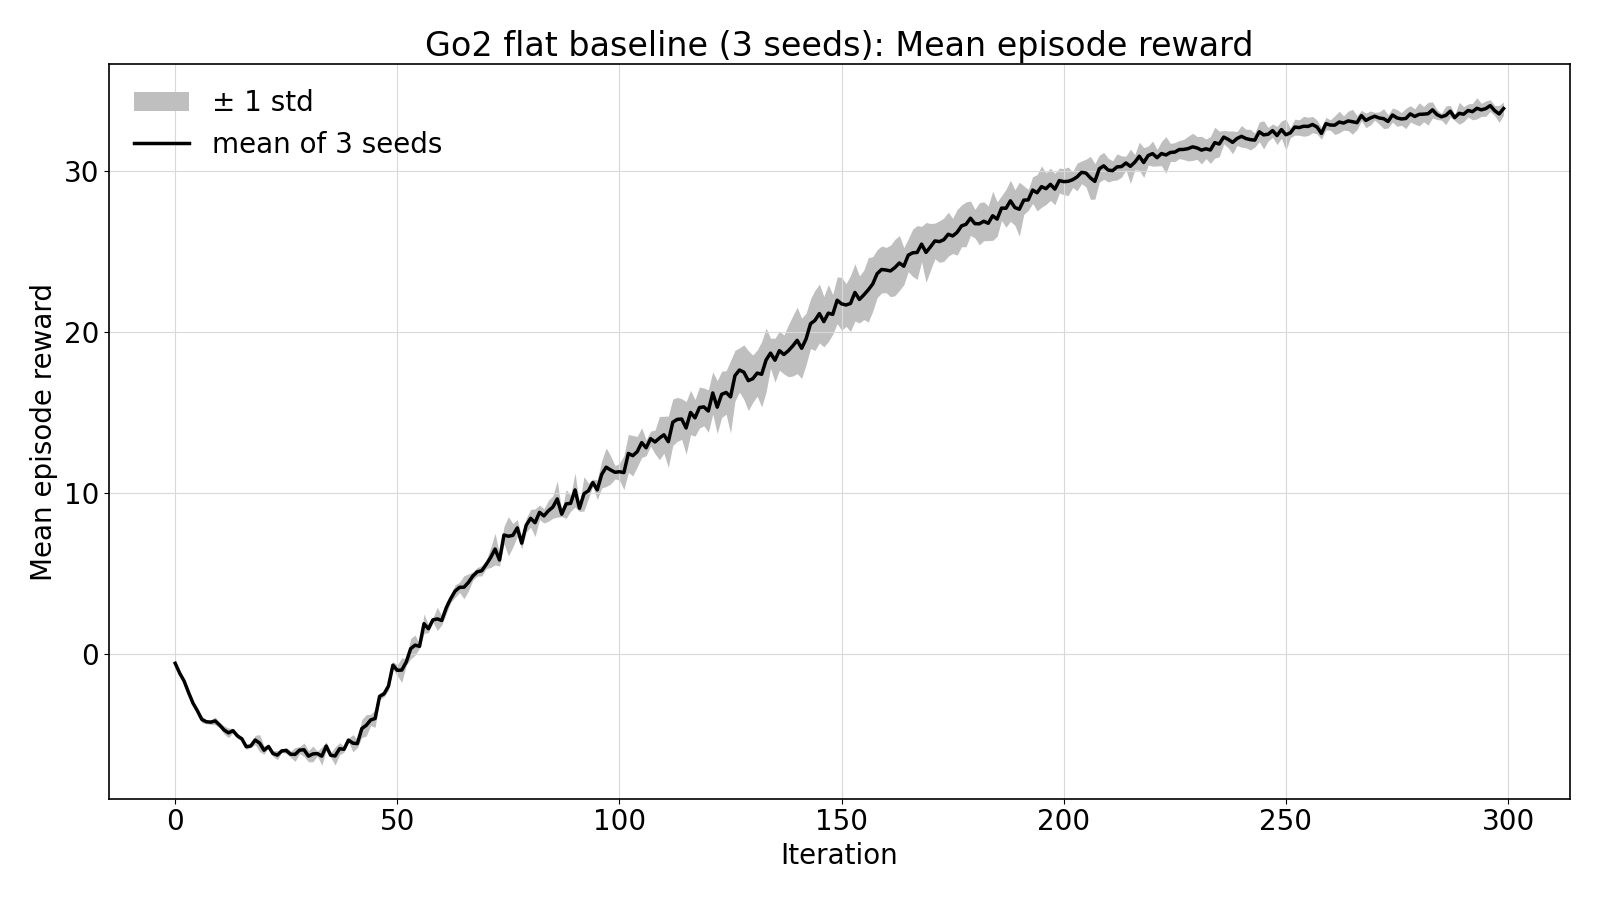

The data file committed next to this chart (first rows):
iteration, mean, std, baseline_flat_seed42_20261120-0930, baseline_flat_seed43_20261120-0932, baseline_flat_seed44_20261120-0934
0, -0.5542, 0.02291, -0.5245, -0.5803, -0.5576
1, -1.164, 0.04389, -1.124, -1.225, -1.143
2, -1.653, 0.04143, -1.711, -1.615, -1.634
3, -2.363, 0.1442, -2.426, -2.163, -2.499
4, -3.025, 0.1074, -2.982, -2.92, -3.172
5, -3.504, 0.01817, -3.504, -3.482, -3.527
6, -4.041, 0.1879, -3.775, -4.176, -4.171
7, -4.183, 0.1199, -4.016, -4.237, -4.294
8, -4.206, 0.1314, -4.097, -4.391, -4.13
9, -4.131, 0.2413, -3.961, -3.959, -4.472
10, -4.387, 0.1713, -4.34, -4.616, -4.205
11, -4.691, 0.2494, -4.348, -4.934, -4.79
12, -4.872, 0.2974, -4.492, -5.218, -4.906
13, -4.735, 0.1318, -4.821, -4.834, -4.548
14, -5.059, 0.1731, -5.022, -5.286, -4.867
15, -5.24, 0.08224, -5.276, -5.318, -5.126
16, -5.733, 0.1661, -5.546, -5.704, -5.949
17, -5.685, 0.09309, -5.554, -5.744, -5.758
18, -5.315, 0.2876, -5.663, -5.325, -4.958
19, -5.508, 0.5285, -5.517, -6.151, -4.856
20, -5.948, 0.2518, -5.957, -6.252, -5.636
21, -5.714, 0.06429, -5.642, -5.798, -5.703
22, -6.156, 0.1813, -6.007, -6.05, -6.411
23, -6.251, 0.2812, -5.992, -6.642, -6.119
24, -5.988, 0.07821, -6.099, -5.932, -5.935
25, -5.965, 0.1916, -6.229, -5.78, -5.886
26, -6.202, 0.1942, -6.271, -6.398, -5.937
27, -6.206, 0.4339, -6.81, -5.81, -5.999
28, -5.941, 0.2136, -5.693, -6.214, -5.916
29, -5.921, 0.4186, -6.35, -6.06, -5.353
30, -6.316, 0.3516, -6.81, -6.023, -6.114
31, -6.178, 0.4892, -6.458, -6.586, -5.49
32, -6.157, 0.1417, -6.339, -6.141, -5.993
33, -6.316, 0.5703, -6.684, -6.754, -5.511
34, -5.691, 0.2619, -5.437, -5.584, -6.052
35, -6.262, 0.1435, -6.177, -6.145, -6.464
36, -6.305, 0.5621, -6.217, -7.033, -5.664
37, -5.856, 0.3767, -5.884, -6.302, -5.38
38, -5.892, 0.1712, -6.1, -5.681, -5.894
39, -5.321, 0.1059, -5.177, -5.361, -5.427
40, -5.511, 0.5338, -4.864, -5.499, -6.171
41, -5.539, 0.2499, -5.308, -5.886, -5.423
42, -4.605, 0.5535, -4.24, -5.388, -4.189
43, -4.404, 0.6671, -5.322, -4.131, -3.758
44, -4.071, 0.3514, -3.68, -4.532, -4.002
45, -3.981, 0.5452, -3.963, -4.658, -3.323
46, -2.608, 0.2189, -2.786, -2.3, -2.739
47, -2.452, 0.1766, -2.597, -2.555, -2.203
48, -1.971, 0.2522, -1.741, -2.322, -1.85
49, -0.6712, 0.229, -0.4605, -0.5635, -0.9896
50, -0.9904, 0.3388, -1.092, -0.5342, -1.345
51, -0.9747, 0.7621, -1.746, 0.06275, -1.241
52, -0.4818, 0.1996, -0.7181, -0.2299, -0.4973
53, 0.3527, 0.6365, 0.8264, 0.7788, -0.547
54, 0.57, 0.6239, 0.5659, -0.192, 1.336
55, 0.499, 0.1054, 0.6425, 0.4621, 0.3924
56, 1.901, 0.6065, 2.669, 1.847, 1.186
57, 1.59, 0.237, 1.846, 1.275, 1.65
58, 2.137, 0.1352, 1.993, 2.098, 2.318
59, 2.199, 0.7204, 2.827, 2.58, 1.19
... 240 more rows
